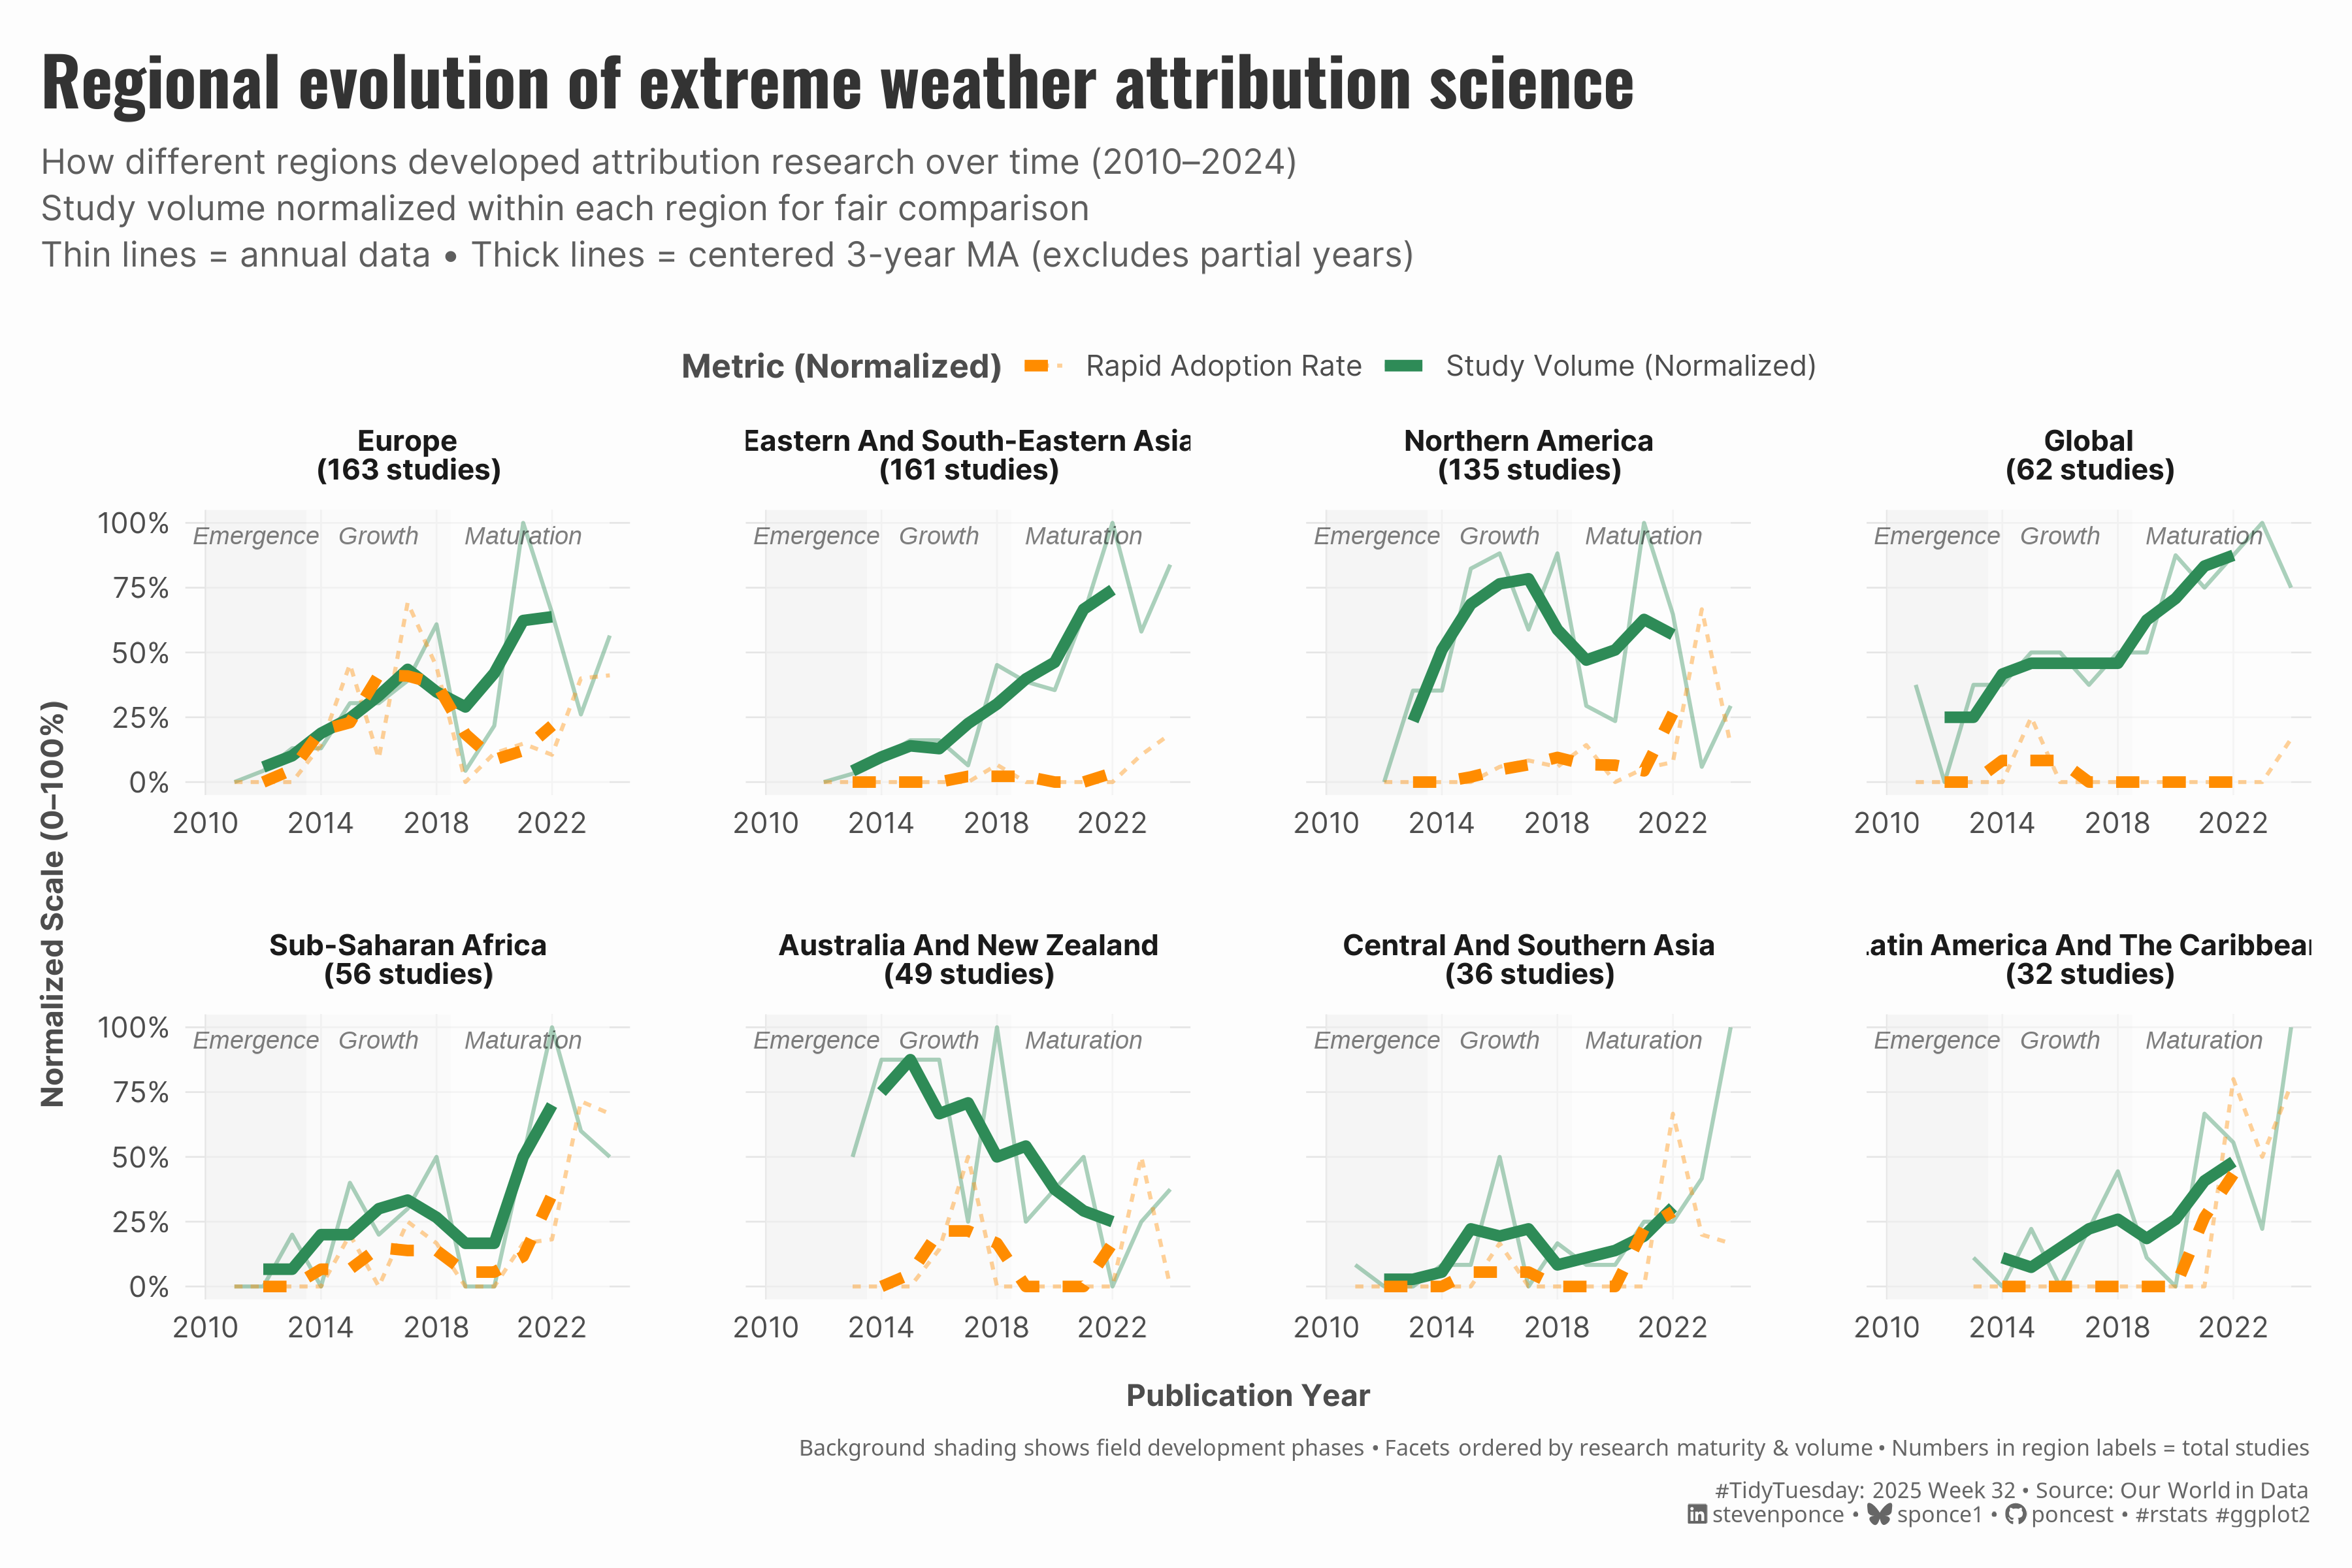

This chart was generated by the following R code:
## Challenge: #TidyTuesday 2025 week 32
## Data:      Extreme Weather Attribution Studies
## Author:    Steven Ponce
## Date:      2025-08-12

## 1. LOAD PACKAGES & SETUP ----
if (!require("pacman")) install.packages("pacman")
pacman::p_load(
    tidyverse,   # Easily Install and Load the 'Tidyverse'
    ggtext,      # Improved Text Rendering Support for 'ggplot2'
    showtext,    # Using Fonts More Easily in R Graphs
    janitor,     # Simple Tools for Examining and Cleaning Dirty Data
    scales,      # Scale Functions for Visualization
    glue,        # Interpreted String Literals
    zoo          # S3 Infrastructure for Regular and Irregular Time Series
)

### |- figure size ----
camcorder::gg_record(
    dir    = here::here("temp_plots"),
    device = "png",
    width  = 12,
    height = 8,
    units  = "in",
    dpi    = 300
)

# Source utility functions
source(here::here("R/utils/fonts.R"))
source(here::here("R/utils/social_icons.R"))
source(here::here("R/themes/base_theme.R"))

## 2. READ IN THE DATA ----
tt <- tidytuesdayR::tt_load(2025, week = 32)

attribution_studies <- tt$attribution_studies |> clean_names()

tidytuesdayR::readme(tt)
rm(tt)


## 3. EXAMINING THE DATA ----
glimpse(attribution_studies)


## 4. TIDYDATA ----
attribution_clean <- attribution_studies |>
  clean_names() |>
  mutate(publication_year = as.integer(publication_year)) |>
  mutate(
    cb_region = str_to_title(cb_region),
    cb_region = case_when(
      cb_region == "Usa" ~ "USA",
      cb_region == "Northern Hemisphere" ~ "Northern Hemisphere",
      TRUE ~ cb_region
    ),
    rapid_study = factor(rapid_study, levels = c("Yes", "No"))
  )

# how many ending years to treat as potentially partial
PARTIAL_YEARS <- 1

regional_evolution_data <- attribution_clean |>
  filter(!is.na(publication_year), !is.na(cb_region), publication_year >= 2010) |>
  group_by(cb_region) |>
  mutate(region_total_studies = n()) |>
  ungroup() |>
  filter(region_total_studies >= 30) |>
  # Annual counts by region/year/rapid
  count(cb_region, publication_year, rapid_study, name = "studies") |>
  # Complete years ONLY within each region up to its own last observed year
  group_by(cb_region, rapid_study) |>
  complete(
    publication_year = seq(min(publication_year, na.rm = TRUE),
      max(publication_year, na.rm = TRUE),
      by = 1
    ),
    fill = list(studies = 0)
  ) |>
  ungroup() |>
  # yearly totals & rapid adoption
  group_by(cb_region, publication_year) |>
  summarise(
    total_studies = sum(studies),
    rapid_studies = sum(studies[rapid_study == "Yes"], na.rm = TRUE),
    .groups = "drop"
  ) |>
  mutate(rapid_adoption_rate = rapid_studies / pmax(total_studies, 1)) |>
  # Normalize + Smoothing (centered, but exclude partial-year leakage)
  group_by(cb_region) |>
  mutate(
    total_normalized = if (max(total_studies) > min(total_studies)) {
      (total_studies - min(total_studies)) / (max(total_studies) - min(total_studies))
    } else {
      0.5
    },
    # region-wise bounds
    min_y = min(publication_year),
    max_y = max(publication_year),
    # last year to be treated as "complete" for smoothing windows
    last_complete_y = max_y - PARTIAL_YEARS
  ) |>
  arrange(cb_region, publication_year) |>
  # compute centered rollmean across full series
  mutate(
    total_smooth_tmp = zoo::rollmean(total_normalized, k = 3, fill = NA, align = "center"),
    rapid_smooth_tmp = zoo::rollmean(rapid_adoption_rate, k = 3, fill = NA, align = "center")
  ) |>
  # Mask smoothed values whose 3-yr window would include partial years
  mutate(
    valid_center = publication_year >= (min_y + 1) & publication_year <= (last_complete_y - 1),
    total_smooth = ifelse(valid_center, total_smooth_tmp, NA_real_),
    rapid_smooth = ifelse(valid_center, rapid_smooth_tmp, NA_real_)
  ) |>
  # context metrics & labels
  mutate(
    total_regional_studies = sum(total_studies),
    avg_rapid_adoption = mean(rapid_adoption_rate, na.rm = TRUE),
    research_start_year = min(publication_year[total_studies > 0]),
    development_pattern = case_when(
      avg_rapid_adoption > 0.30 ~ "Early Adopter",
      avg_rapid_adoption > 0.15 ~ "Moderate Adopter",
      TRUE ~ "Traditional"
    )
  ) |>
  ungroup() |>
  # field development phases (for backdrop)
  mutate(
    development_phase = case_when(
      publication_year <= 2013 ~ "Emergence",
      publication_year <= 2018 ~ "Growth",
      TRUE ~ "Maturation"
    ),
    phase_color = case_when(
      development_phase == "Emergence" ~ "#f0f0f0",
      development_phase == "Growth" ~ "#f5f5f5",
      TRUE ~ "#fafafa"
    ),
    facet_order_metric = total_regional_studies * (2024 - research_start_year),
    region_label = paste0(cb_region, "\n(", total_regional_studies, " studies)")
  ) |>
  arrange(development_pattern, desc(total_regional_studies)) |>
  ungroup()


## 5. VISUALIZATION ----

### |-  plot aesthetics ----
colors <- get_theme_colors(
    palette = c(
        "Study Volume" = "#2E8B57", 
        "Rapid Adoption" = "#FF8C00"
    )
)

### |- titles and caption ----
title_text <- str_glue("Regional evolution of extreme weather attribution science")

subtitle_text <- str_glue(
    "How different regions developed attribution research over time (2010–2024)\n",
    "Study volume normalized within each region for fair comparison\n",
    "Thin lines = annual data • Thick lines = centered 3-year MA (excludes partial years)"
)

caption_text <- create_social_caption(
    tt_year = 2025,
    tt_week = 32,
    source_text = "Our World in Data"
)

### |-  fonts ----
setup_fonts()
fonts <- get_font_families()

### |-  plot theme ----
# Start with base theme
base_theme <- create_base_theme(colors)

# Add weekly-specific theme elements
weekly_theme <- extend_weekly_theme(
    base_theme,
    theme(
        # Text styling
        plot.title = element_text(face = "bold", family = fonts$title, size = rel(1.2), color  = colors$title, margin = margin(b = 10)),
        plot.subtitle = element_text(family = fonts$subtitle, lineheight = 1.2, color = colors$subtitle, size = rel(0.78), margin = margin(b = 20)),
        
        # Axis elements
        axis.line = element_blank(), 
        axis.ticks = element_blank(), 
        
        # Grid elements
        panel.grid.major = element_line(color = "gray90",linetype = "solid", linewidth = 0.3),
        panel.grid.minor = element_blank(), 
   
        # Axis elements
        axis.text = element_text(color = colors$text, size = rel(0.7)),
        axis.title.x = element_text(color = colors$text, face = "bold", size = rel(0.8), margin = margin(t = 15)),
        axis.title.y = element_text(color = colors$text, face = "bold", size = rel(0.8), margin = margin(r = 10)),
        
        # Legend elements
        legend.position = "top",
        legend.title = element_text(family = fonts$tsubtitle, color = colors$text, size = rel(0.8), face = "bold"),
        legend.text = element_text(family = fonts$tsubtitle, color = colors$text, size = rel(0.7)),
        legend.margin = margin(t = 15),
        
        # Plot margin
        plot.margin = margin(t = 15, r = 15, b = 15, l = 15),
    )
)

# Set theme
theme_set(weekly_theme)

### |-  final plot ----
ggplot(regional_evolution_data, aes(x = publication_year)) +
  # Annotate (bkg phases)
  annotate("rect",
    xmin = 2010, xmax = 2013.5, ymin = -Inf, ymax = Inf,
    fill = "#f0f0f0", alpha = 0.6
  ) +
  annotate("rect",
    xmin = 2013.5, xmax = 2018.5, ymin = -Inf, ymax = Inf,
    fill = "#f8f8f8", alpha = 0.6
  ) +
  annotate("rect",
    xmin = 2018.5, xmax = 2024, ymin = -Inf, ymax = Inf,
    fill = "#fdfdfd", alpha = 0.6
  ) +
  # Geoms
  geom_line(aes(y = total_normalized, color = "Study Volume", linetype = "Study Volume"),
    alpha = 0.4, linewidth = 0.7
  ) +
  geom_line(aes(y = rapid_adoption_rate, color = "Rapid Adoption", linetype = "Rapid Adoption"),
    alpha = 0.4, linewidth = 0.7
  ) +
  geom_line(aes(y = total_smooth, color = "Study Volume", linetype = "Study Volume"),
    linewidth = 2, na.rm = TRUE
  ) +
  geom_line(aes(y = rapid_smooth, color = "Rapid Adoption", linetype = "Rapid Adoption"),
    linewidth = 2, na.rm = TRUE
  ) +
  # Annotate (phase labels)
  annotate("text",
    x = 2011.75, y = 0.95, label = "Emergence",
    size = 3, alpha = 0.5, fontface = "italic"
  ) +
  annotate("text",
    x = 2016, y = 0.95, label = "Growth",
    size = 3, alpha = 0.5, fontface = "italic"
  ) +
  annotate("text",
    x = 2021, y = 0.95, label = "Maturation",
    size = 3, alpha = 0.5, fontface = "italic"
  ) +
  # Scales
  scale_color_manual(
    values = colors$palette,
    name = "Metric (Normalized)",
    labels = c(
      "Rapid Adoption" = "Rapid Adoption Rate",
      "Study Volume" = "Study Volume (Normalized)"
    )
  ) +
  scale_linetype_manual(
    values = c("Study Volume" = "solid", "Rapid Adoption" = "22"),
    name = "Metric (Normalized)",
    labels = c(
      "Rapid Adoption" = "Rapid Adoption Rate",
      "Study Volume" = "Study Volume (Normalized)"
    )
  ) +
  scale_y_continuous(
    labels = percent_format(),
    limits = c(0, 1), breaks = seq(0, 1, 0.25)
  ) +
  scale_x_continuous(breaks = seq(2010, 2024, 4)) +
  # Labs
  labs(
    title = title_text,
    subtitle = subtitle_text,
    x = "Publication Year",
    y = "Normalized Scale (0–100%)",
    caption = paste0(
      "Background shading shows field development phases • ",
      "Facets ordered by research maturity & volume • ",
      "Numbers in region labels = total studies<br><br>",
      caption_text
    )
  ) +
  # Facets
  facet_wrap(~ fct_reorder(region_label, facet_order_metric, .desc = TRUE),
    ncol = 4, scales = "free_x"
  ) +
  # Theme
  theme(
    plot.title = element_text(
      size = rel(1.65),
      family = fonts$title,
      face = "bold",
      color = colors$title,
      lineheight = 1.1,
      margin = margin(t = 5, b = 10)
    ),
    plot.subtitle = element_text(
      size = rel(0.85),
      family = fonts$subtitle,
      color = alpha(colors$subtitle, 0.9),
      lineheight = 1.2,
      margin = margin(t = 0, b = 10)
    ),
    plot.caption = element_markdown(
      size = rel(0.55),
      family = fonts$caption,
      color = colors$caption,
      hjust = 1,
      margin = margin(t = 10)
    ),
    strip.text = element_text(size = rel(0.70), face = "bold", margin = margin(b = 10)),
    panel.spacing.x = unit(1.5, "cm"),
    panel.spacing.y = unit(1.2, "cm"),
  )


# 6. SESSION INFO ----
sessioninfo::session_info(include_base = TRUE)

# ─ Session info ──────────────────────────────────────────────
# setting  value
# version  R version 4.4.1 (2024-06-14 ucrt)
# os       Windows 11 x64 (build 22631)
# system   x86_64, mingw32
# ui       RStudio
# language (EN)
# collate  English_United States.utf8
# ctype    English_United States.utf8
# tz       America/New_York
# date     2025-08-12
# rstudio  2025.05.1+513 Mariposa Orchid (desktop)
# pandoc   NA
# 
# ─ Packages ──────────────────────────────────────────────────
# ! package      * version  date (UTC) lib source
# V base         * 4.4.1    2024-04-24 [2] local (on disk 4.4.0)
# P bit            4.0.5    2022-11-15 [?] CRAN (R 4.4.0)
# P bit64          4.0.5    2020-08-30 [?] CRAN (R 4.4.0)
# P camcorder      0.1.0    2022-10-03 [?] CRAN (R 4.4.0)
# cli            3.6.3    2024-06-21 [1] CRAN (R 4.4.1)
# P colorspace     2.1-1    2024-07-26 [?] CRAN (R 4.4.1)
# P commonmark     1.9.1    2024-01-30 [?] CRAN (R 4.4.0)
# P compiler       4.4.0    2024-04-24 [?] local
# P crayon         1.5.2    2022-09-29 [?] CRAN (R 4.4.0)
# P curl           5.2.1    2024-03-01 [?] CRAN (R 4.4.0)
# P datasets     * 4.4.0    2024-04-24 [?] local
# P digest         0.6.35   2024-03-11 [?] CRAN (R 4.4.0)
# dplyr        * 1.1.4    2023-11-17 [1] CRAN (R 4.4.0)
# P fansi          1.0.6    2023-12-08 [?] CRAN (R 4.4.0)
# farver         2.1.2    2024-05-13 [1] CRAN (R 4.4.1)
# forcats      * 1.0.0    2023-01-29 [1] CRAN (R 4.4.0)
# generics       0.1.3    2022-07-05 [1] CRAN (R 4.4.0)
# ggplot2      * 3.5.1    2024-04-23 [1] CRAN (R 4.4.0)
# P ggtext       * 0.1.2    2022-09-16 [?] CRAN (R 4.4.0)
# P gh             1.4.1    2024-03-28 [?] CRAN (R 4.4.0)
# P gifski         1.12.0-2 2023-08-12 [?] CRAN (R 4.4.0)
# P gitcreds       0.1.2    2022-09-08 [?] CRAN (R 4.4.0)
# glue         * 1.8.0    2024-09-30 [1] CRAN (R 4.4.2)
# P graphics     * 4.4.0    2024-04-24 [?] local
# P grDevices    * 4.4.0    2024-04-24 [?] local
# P grid           4.4.0    2024-04-24 [?] local
# P gridtext       0.1.5    2022-09-16 [?] CRAN (R 4.4.0)
# gtable         0.3.5    2024-04-22 [1] CRAN (R 4.4.0)
# P here         * 1.0.1    2020-12-13 [?] CRAN (R 4.4.0)
# P hms            1.1.3    2023-03-21 [?] CRAN (R 4.4.0)
# P httr2          1.0.1    2024-04-01 [?] CRAN (R 4.4.0)
# P janitor      * 2.2.0    2023-02-02 [?] CRAN (R 4.4.0)
# P jsonlite       1.8.8    2023-12-04 [?] CRAN (R 4.4.0)
# P lattice        0.22-6   2024-03-20 [?] CRAN (R 4.4.0)
# P lifecycle      1.0.4    2023-11-07 [?] CRAN (R 4.4.0)
# P lubridate    * 1.9.3    2023-09-27 [?] CRAN (R 4.4.0)
# magick         2.8.3    2024-02-18 [1] CRAN (R 4.4.0)
# P magrittr       2.0.3    2022-03-30 [?] CRAN (R 4.4.0)
# markdown       1.13     2024-06-04 [1] CRAN (R 4.4.2)
# P methods      * 4.4.0    2024-04-24 [?] local
# munsell        0.5.1    2024-04-01 [1] CRAN (R 4.4.0)
# P pacman       * 0.5.1    2019-03-11 [?] CRAN (R 4.4.0)
# P parallel       4.4.0    2024-04-24 [?] local
# P pillar         1.9.0    2023-03-22 [?] CRAN (R 4.4.0)
# P pkgconfig      2.0.3    2019-09-22 [?] CRAN (R 4.4.0)
# P purrr        * 1.0.2    2023-08-10 [?] CRAN (R 4.4.0)
# P R.cache        0.16.0   2022-07-21 [?] CRAN (R 4.4.0)
# P R.methodsS3    1.8.2    2022-06-13 [?] CRAN (R 4.4.0)
# P R.oo           1.26.0   2024-01-24 [?] CRAN (R 4.4.0)
# P R.utils        2.12.3   2023-11-18 [?] CRAN (R 4.4.0)
# P R6             2.5.1    2021-08-19 [?] CRAN (R 4.4.0)
# P ragg           1.3.3    2024-09-11 [?] CRAN (R 4.4.2)
# P rappdirs       0.3.3    2021-01-31 [?] CRAN (R 4.4.0)
# P Rcpp           1.0.12   2024-01-09 [?] CRAN (R 4.4.0)
# P readr        * 2.1.5    2024-01-10 [?] CRAN (R 4.4.0)
# P renv           1.0.7    2024-04-11 [?] CRAN (R 4.4.0)
# rlang          1.1.4    2024-06-04 [1] CRAN (R 4.4.1)
# P rprojroot      2.0.4    2023-11-05 [?] CRAN (R 4.4.0)
# P rstudioapi     0.16.0   2024-03-24 [?] CRAN (R 4.4.0)
# P rsvg           2.6.0    2023-10-08 [?] CRAN (R 4.4.0)
# scales       * 1.3.0    2023-11-28 [1] CRAN (R 4.4.0)
# P sessioninfo    1.2.2    2021-12-06 [?] CRAN (R 4.4.0)
# P showtext     * 0.9-7    2024-03-02 [?] CRAN (R 4.4.0)
# P showtextdb   * 3.0      2020-06-04 [?] CRAN (R 4.4.0)
# P snakecase      0.11.1   2023-08-27 [?] CRAN (R 4.4.0)
# P stats        * 4.4.0    2024-04-24 [?] local
# stringi        1.8.4    2024-05-06 [1] CRAN (R 4.4.0)
# P stringr      * 1.5.1    2023-11-14 [?] CRAN (R 4.4.0)
# P styler         1.10.3   2024-04-07 [?] CRAN (R 4.4.0)
# P svglite        2.1.3    2023-12-08 [?] CRAN (R 4.4.0)
# P sysfonts     * 0.8.9    2024-03-02 [?] CRAN (R 4.4.0)
# systemfonts    1.1.0    2024-05-15 [1] CRAN (R 4.4.0)
# textshaping    0.4.0    2024-05-24 [1] CRAN (R 4.4.0)
# P tibble       * 3.2.1    2023-03-20 [?] CRAN (R 4.4.0)
# tidyr        * 1.3.1    2024-01-24 [1] CRAN (R 4.4.0)
# tidyselect     1.2.1    2024-03-11 [1] CRAN (R 4.4.0)
# P tidytuesdayR   1.1.2    2024-09-09 [?] CRAN (R 4.4.2)
# tidyverse    * 2.0.0    2023-02-22 [1] CRAN (R 4.4.3)
# P timechange     0.3.0    2024-01-18 [?] CRAN (R 4.4.0)
# P tools          4.4.0    2024-04-24 [?] local
# P tzdb           0.4.0    2023-05-12 [?] CRAN (R 4.4.0)
# P utf8           1.2.4    2023-10-22 [?] CRAN (R 4.4.0)
# P utils        * 4.4.0    2024-04-24 [?] local
# P vctrs          0.6.5    2023-12-01 [?] CRAN (R 4.4.0)
# P vroom          1.6.5    2023-12-05 [?] CRAN (R 4.4.0)
# P withr          3.0.2    2024-10-28 [?] CRAN (R 4.4.2)
# P xfun           0.52     2025-04-02 [?] CRAN (R 4.4.3)
# P xml2           1.3.6    2023-12-04 [?] CRAN (R 4.4.0)
# P zoo          * 1.8-12   2023-04-13 [?] CRAN (R 4.4.0)
# 
# V ── Loaded and on-disk version mismatch.
# P ── Loaded and on-disk path mismatch.
# 
# ─────────────────────────────────────────────────────────────
# > 
